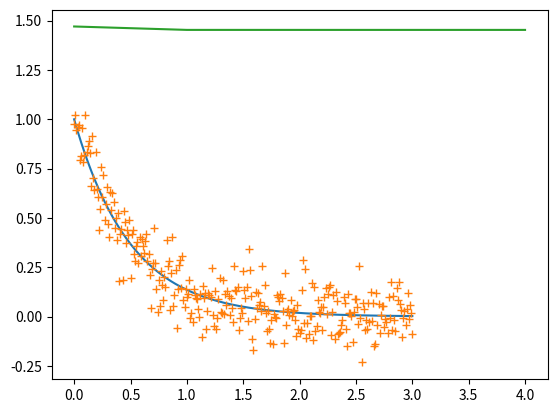

Write the Python code that produced this figure.
#coding : utf8

import numpy as np
import matplotlib.pyplot as plt


#Q1 :
#avantages :
#facile a implementer
#economes en calcul
#progressent a chaque iteration vers un minimum

#inconvenients :
#restent bloquees dans les minima locaux
#descente du gradient peut etre tres long a converger, notamment dans le cas de "plaines"
#descente du gradient necessite pas a fixer carefully
#methode de newton ne fait pas de distinction entre minima, maxima, point selle (mise a zero de l'approximation quadratique)

#Q2
def g(x,a):
    return np.exp(-a*x)

#Q3
a_true=2
b=0.1
x=np.linspace(0,3,301)
plt.plot(x,g(x,a_true))
# plt.show()
y=g(x,a_true)+b*np.random.randn(301)
plt.plot(x,y,'+')
plt.show()

#Q5 :
def f(x,y,a):
    return (1/2)*np.sum((y-g(x,a))**2)

#Q6 : attention, on derive bien par rapport a a
# Pour l'instant c'est facile car a est de dimension 1
def grad_g(x,a):
    return -x*np.exp(-a*x)

def grad_f(x,y,a):
    return -np.sum((y-g(x,a))*grad_g(x,a))

#Q7
def hess_f(x,a):
    return np.sum(grad_g(x,a)**2)

#Q8
def norm_grad(a):
    return np.sqrt(a**2)

#vecteurs pour suivre l'evolution des valeurs de l'algorithme au fil des iterations
error=[]
lambdas=[]
norms=[]
aa=[]

def levenberg(a,x,y,lam,nb_iter_max,norm_min):
    nb_iter=0
    a0=a
    f0=f(x,y,a)
    dlm=norm_min

    #conditons d'arret
    while(nb_iter<nb_iter_max and norm_grad(dlm)>=norm_min):
        gradf=grad_f(x,y,a0)
        hessf=hess_f(x,a0)*(1+lam)
        dlm=-gradf/hessf

        #maj de a
        a1=a0+dlm
        #calcul du nouveau cout
        f1=f(x,y,a1)

        #si on descend : on continue en Newton (baisse de lambda)
        if f1<f0:
            f0=f1
            a0=a1
            lam=lam/10
        #si on remonte : pas bon, on ne garde pas cette iteration et on tend + vers la descente du gradient (augmentation de lambda)
        else:
            lam=lam*10

        #garde des valeurs pour etudier leur evolution au fil des iterations
        error.append(f0)
        lambdas.append(lam)
        norms.append(norm_grad(gradf))
        aa.append(a0)

        nb_iter+=1

    #apres convergence
    print(" ")
    print(">>>>>>")
    print("Levenberg descent ended with following results")
    print("a is "+str(a0))
    print("f(a) is "+str(f0))
    print("nb_iteration is "+str(nb_iter)+" while nb_iter_max was "+str(nb_iter_max))
    print("gradient norm is "+str(norm_grad(dlm))+" while gradient norm min was "+str(norm_min))
    return a0


nb_iter_max=200
norm_min=1e-5
lam=0.001
a=1.5

a_final=levenberg(a,x,y,lam,nb_iter_max,norm_min)
# plt.plot(np.log10(lambdas))
plt.plot(error)
# plt.plot(norms)
# plt.show()

